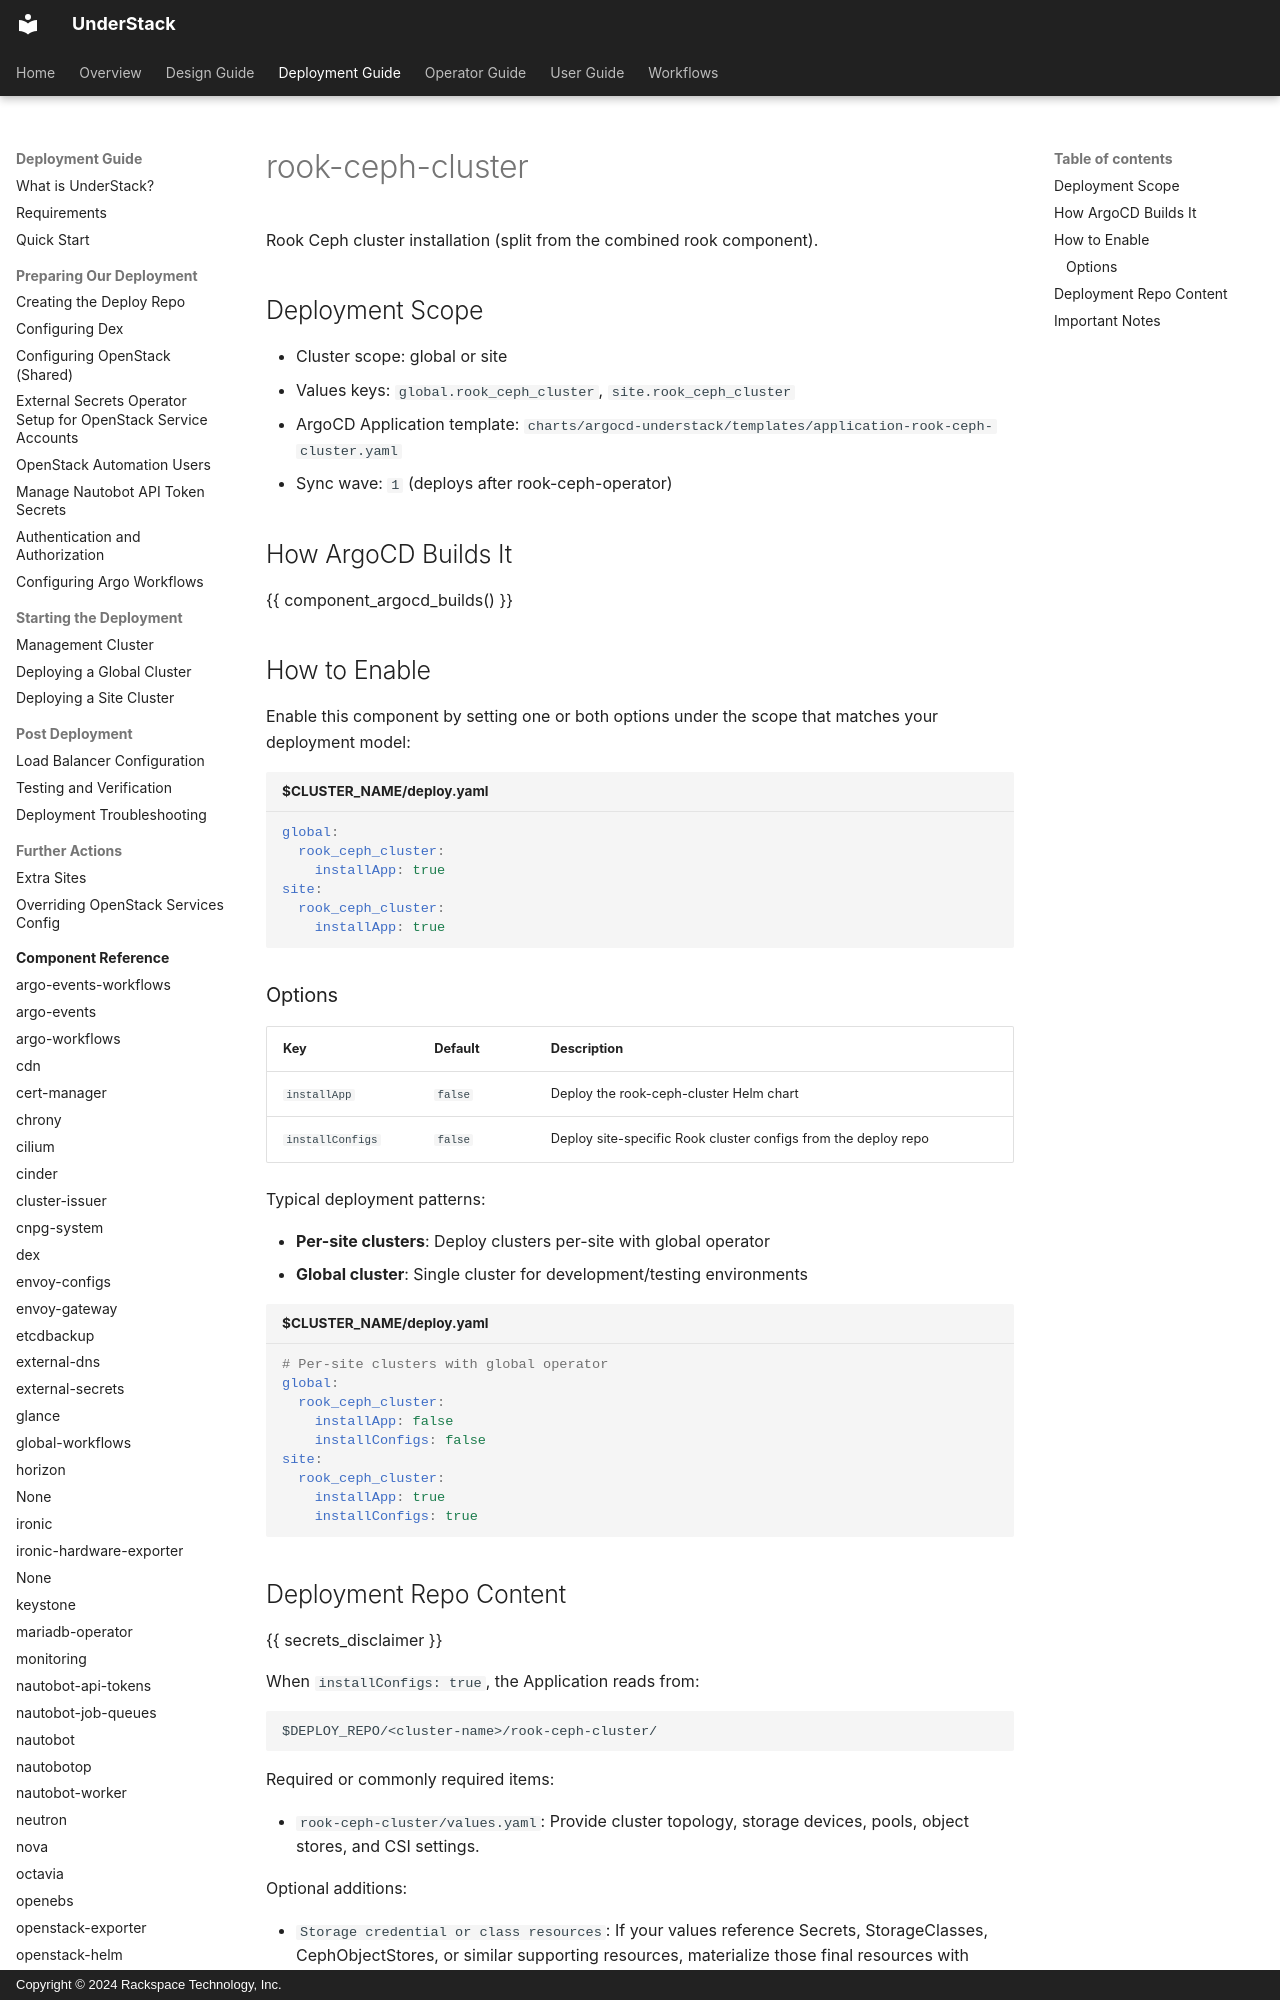

repository: rackerlabs/understack · page: deploy-guide/components/rook-ceph-cluster/index.html · generator: mkdocs · copyright: Copyright © 2024 Rackspace Technology, Inc.

---
charts:
- rook-ceph-cluster
kustomize_paths:
- components/rook
deploy_overrides:
  helm:
    mode: values_files
    paths:
    - rook-ceph-cluster/values.yaml
  kustomize:
    mode: none
---

# rook-ceph-cluster

Rook Ceph cluster installation (split from the combined rook component).

## Deployment Scope

- Cluster scope: global or site
- Values keys: `global.rook_ceph_cluster`, `site.rook_ceph_cluster`
- ArgoCD Application template: `charts/argocd-understack/templates/application-rook-ceph-cluster.yaml`
- Sync wave: `1` (deploys after rook-ceph-operator)

## How ArgoCD Builds It

{{ component_argocd_builds() }}

## How to Enable

Enable this component by setting one or both options under the scope that matches your deployment model:

```yaml title="$CLUSTER_NAME/deploy.yaml"
global:
  rook_ceph_cluster:
    installApp: true
site:
  rook_ceph_cluster:
    installApp: true
```

### Options

| Key | Default | Description |
|-----|---------|-------------|
| `installApp` | `false` | Deploy the rook-ceph-cluster Helm chart |
| `installConfigs` | `false` | Deploy site-specific Rook cluster configs from the deploy repo |

Typical deployment patterns:

- **Per-site clusters**: Deploy clusters per-site with global operator
- **Global cluster**: Single cluster for development/testing environments

```yaml title="$CLUSTER_NAME/deploy.yaml"
# Per-site clusters with global operator
global:
  rook_ceph_cluster:
    installApp: false
    installConfigs: false
site:
  rook_ceph_cluster:
    installApp: true
    installConfigs: true
```
